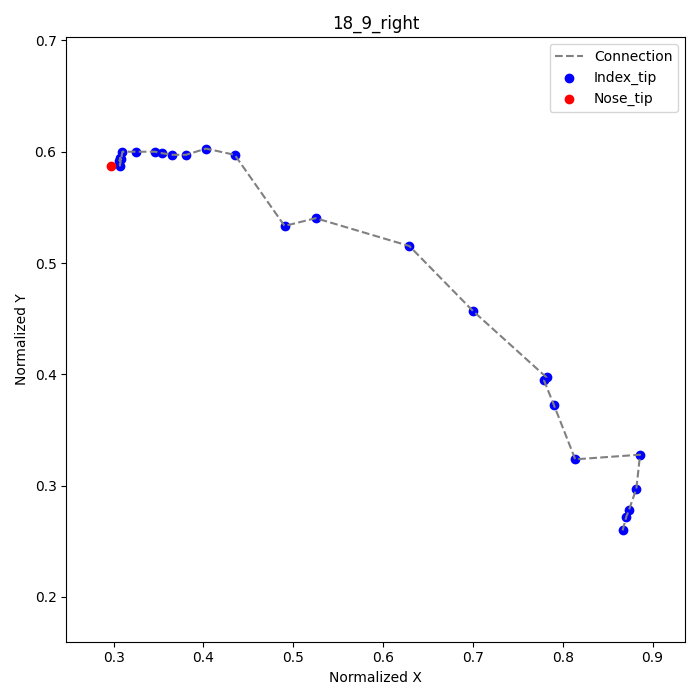

The table this chart was drawn from, first rows:
frame, index_tip_x, index_tip_y, nose_tip_x, nose_tip_y
1, 0.8667, 0.2597, 0.2972, 0.5875
2, 0.8708, 0.2722, , 
3, 0.8736, 0.2778, , 
4, 0.8819, 0.2972, , 
5, 0.8861, 0.3278, , 
6, 0.8139, 0.3236, , 
7, 0.7903, 0.3722, , 
8, 0.7792, 0.3944, , 
9, 0.7819, 0.3972, , 
11, 0.7, 0.4569, , 
13, 0.6292, 0.5153, , 
15, 0.525, 0.5403, , 
16, 0.4903, 0.5333, , 
17, 0.4347, 0.5972, , 
18, 0.4028, 0.6028, , 
19, 0.3806, 0.5972, , 
20, 0.3653, 0.5972, , 
21, 0.3542, 0.5986, , 
22, 0.3458, 0.6, , 
23, 0.325, 0.6, , 
24, 0.3097, 0.6, , 
25, 0.3069, 0.5875, , 
26, 0.3069, 0.5944, , 
27, 0.3083, 0.5931, , 
28, 0.3056, 0.5917, , 
